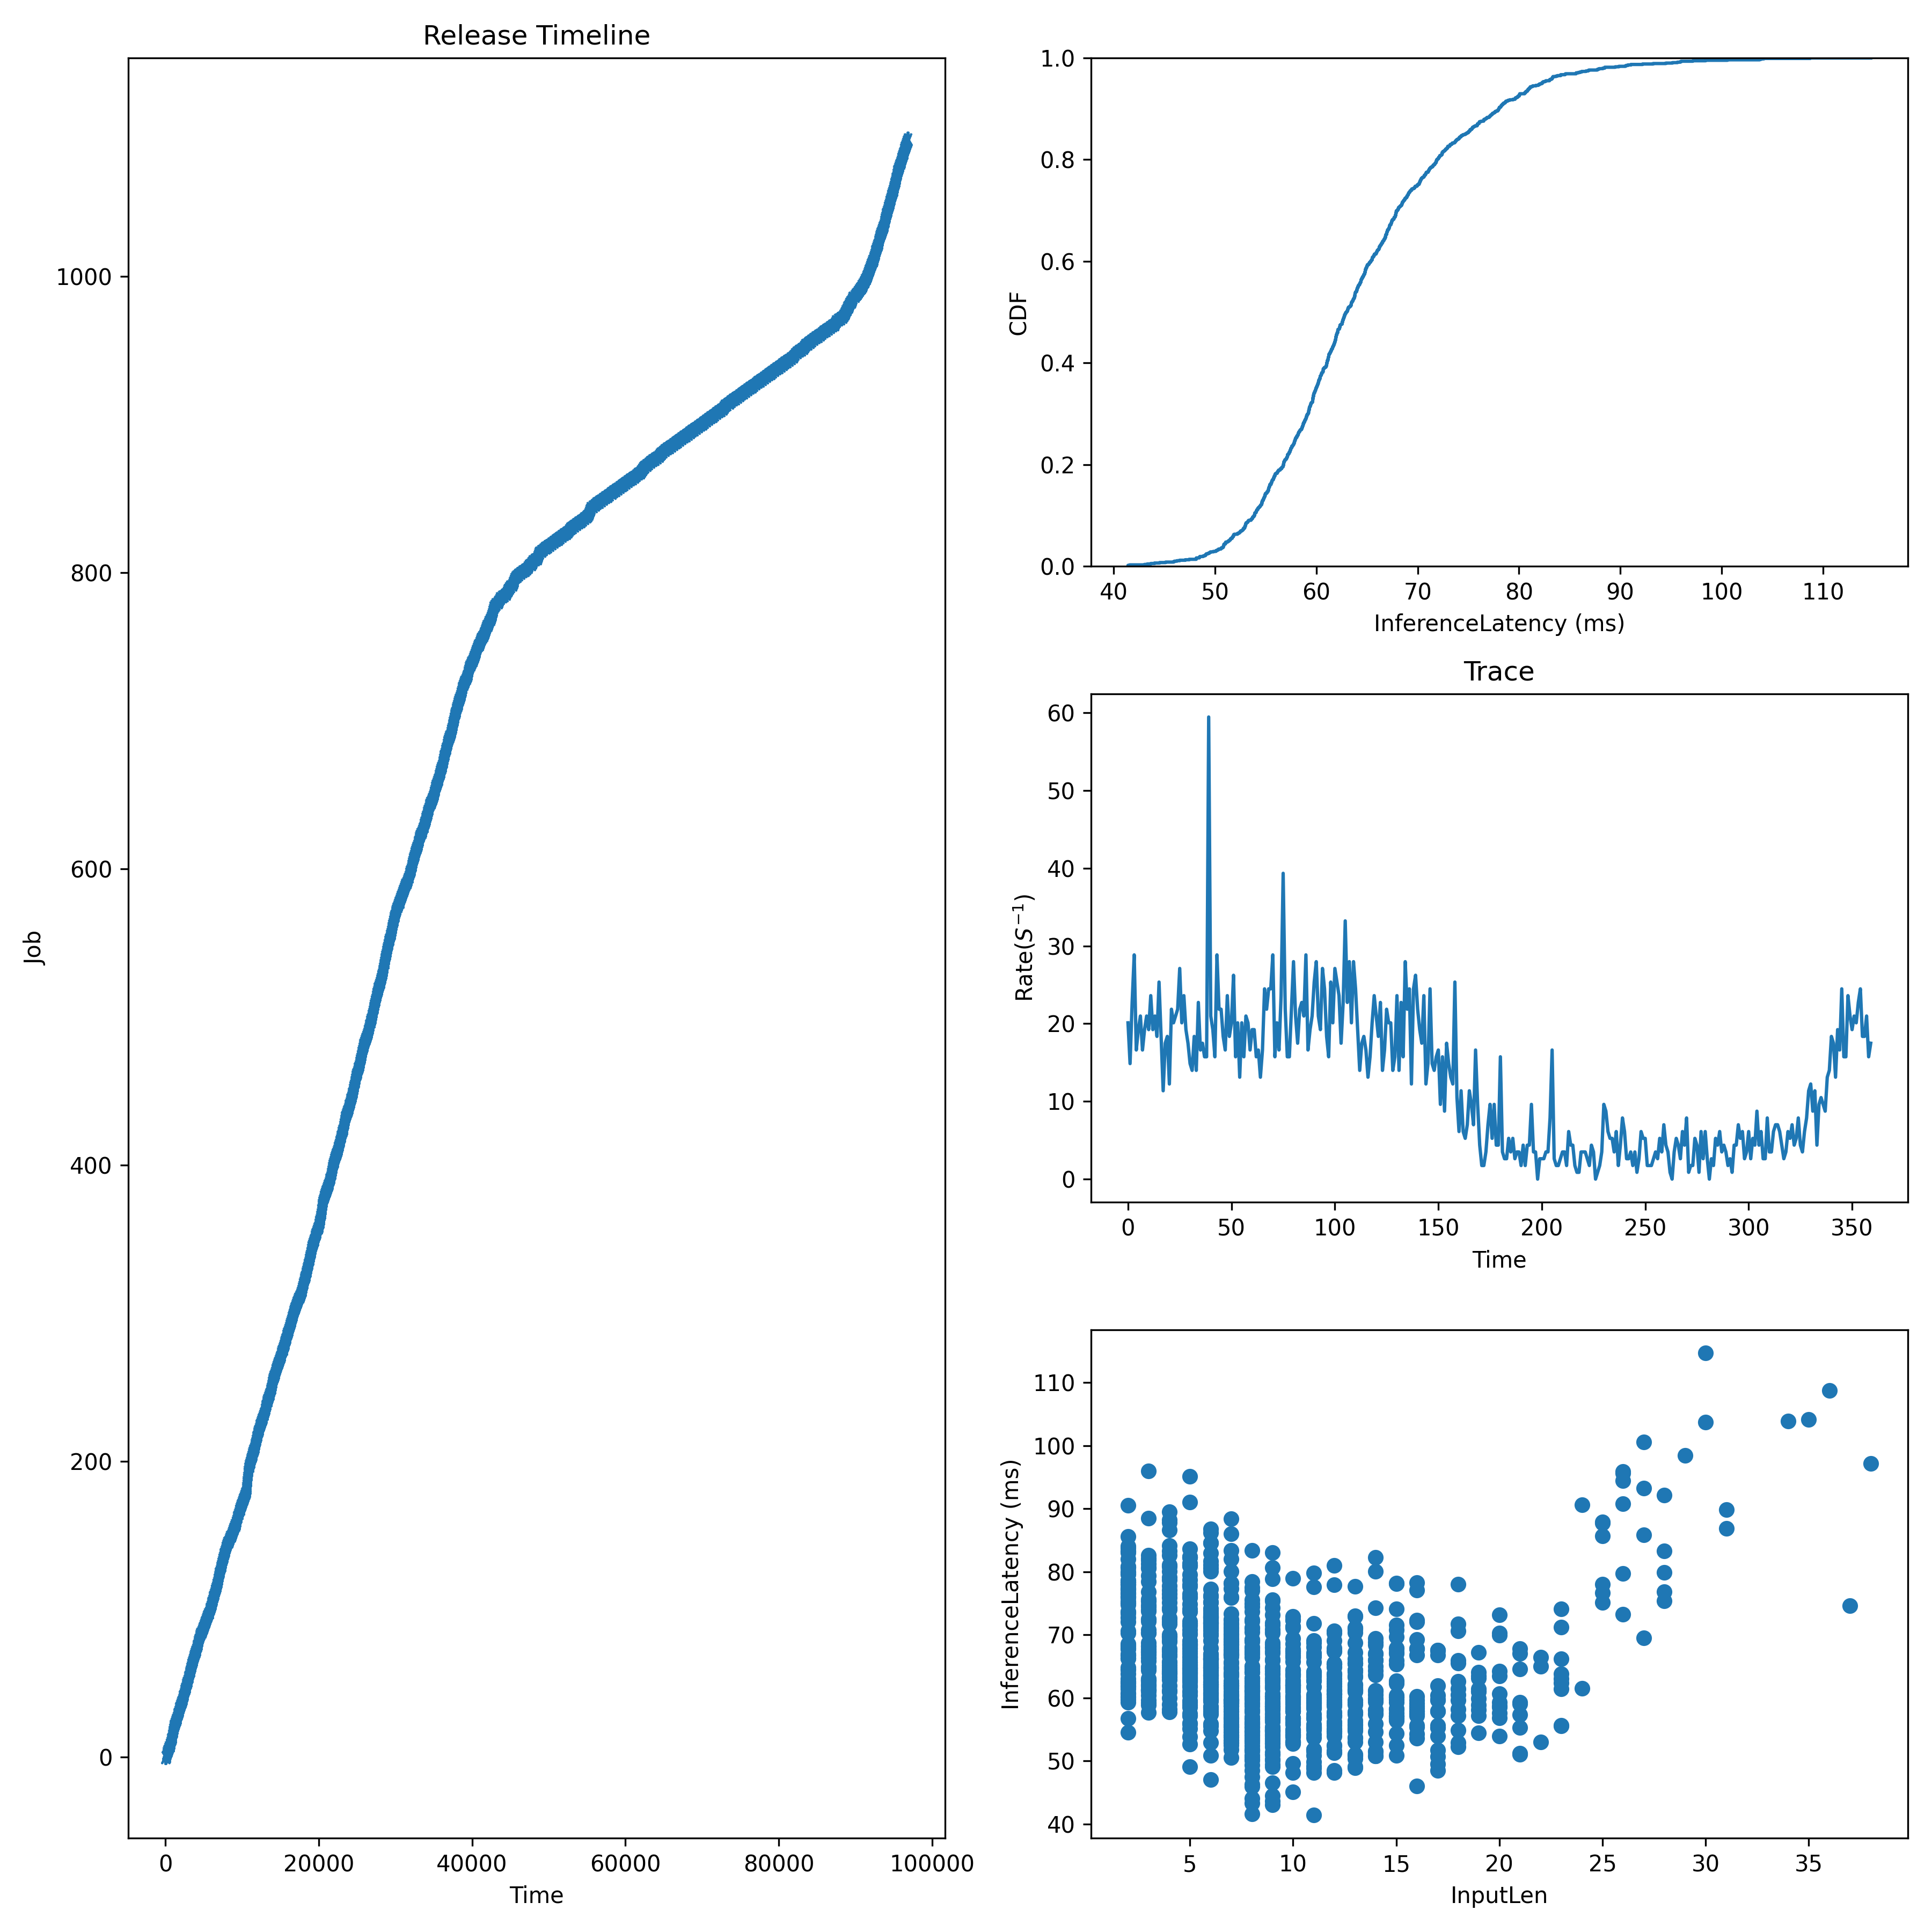

The table this chart was drawn from, first rows:
JobId, InputLen, Length, Admitted
0, 9, 67.16, 0.0
1, 9, 58.37, 53.81
2, 11, 59.08, 107.6
3, 5, 70.15, 161.4
4, 12, 64.92, 215.3
5, 8, 67.24, 269.1
6, 4, 64.14, 358.8
7, 13, 56.14, 448.5
8, 7, 88.45, 538.1
9, 11, 66.78, 583
10, 9, 60.2, 627.8
11, 8, 50.59, 672.7
12, 3, 59.68, 717.5
13, 4, 63.31, 762.4
14, 2, 76.56, 807.2
15, 9, 59.02, 845.7
16, 10, 56.85, 884.1
17, 21, 57.34, 922.5
18, 15, 70.83, 961
19, 3, 62.9, 999.4
20, 16, 53.56, 1038
21, 8, 56.14, 1076
22, 8, 53.27, 1144
23, 7, 52.53, 1211
24, 16, 72.06, 1278
25, 11, 63.41, 1345
26, 8, 43.33, 1399
27, 10, 71.31, 1453
28, 3, 62.06, 1507
29, 17, 53.94, 1561
30, 5, 65.68, 1614
31, 6, 62.15, 1668
32, 10, 72.43, 1722
33, 7, 53.73, 1776
34, 8, 48.48, 1830
35, 8, 55.54, 1884
36, 7, 71.04, 1951
37, 13, 53, 2018
38, 6, 59.72, 2085
39, 20, 60.68, 2153
40, 4, 72.04, 2206
41, 5, 67.38, 2260
42, 21, 51.23, 2314
43, 18, 60.52, 2368
44, 12, 48.14, 2422
45, 23, 63.84, 2475
46, 9, 52.22, 2529
47, 2, 74.81, 2583
48, 6, 77.26, 2637
49, 11, 59.85, 2691
50, 8, 70.44, 2745
51, 10, 66.68, 2798
52, 10, 63.78, 2852
53, 23, 63.02, 2906
54, 5, 49.11, 2960
55, 5, 62.54, 3005
56, 6, 60.03, 3050
57, 16, 69.24, 3094
58, 5, 74.11, 3139
59, 7, 69.31, 3184
... 1,034 more rows
